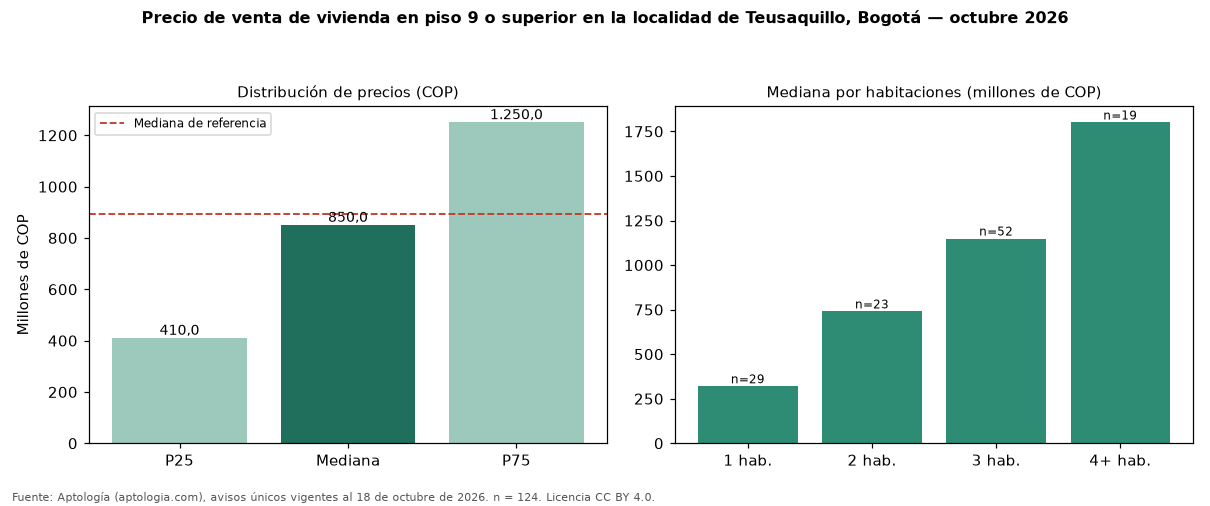

Source data for this figure (header and first rows):
seccion, metrica, valor_cop, n
precio, p25, 410000000, 124
precio, mediana, 850000000, 124
precio, p75, 1250000000, 124
cop_por_m2, p25, 9104147, 124
cop_por_m2, mediana, 10256410, 124
cop_por_m2, p75, 11598587, 124
area, area_mediana_m2, 97.5, 124
habitaciones, 1, 320000000, 29
habitaciones, 2, 740000000, 23
habitaciones, 3, 1149000000, 52
habitaciones, 4+, 1800000000, 19
administracion, mediana, 583100, 106
estrato, moda, 4, 
parqueadero, porcentaje_con_parqueadero, 75.0, 124
referencia, mediana_referencia, 892550000, 2343
referencia, mediana_cop_por_m2_referencia, 6666667, 2343
